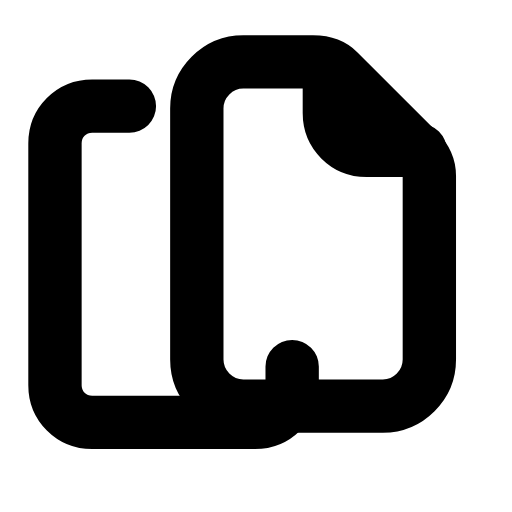
t = 0.00 s
t = 0.27 s: frame unchanged from t = 0.00 s, image omitted
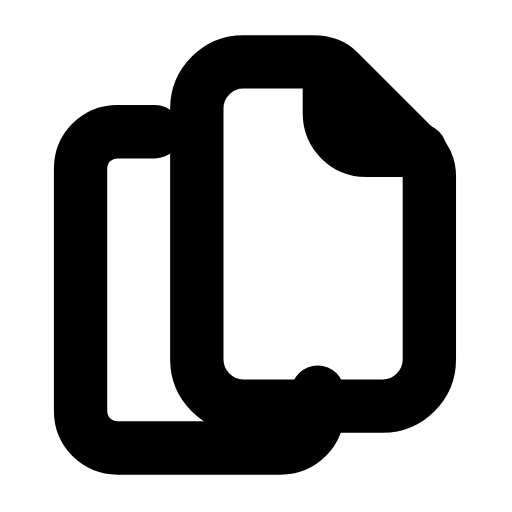
t = 0.51 s
t = 0.73 s: frame unchanged from t = 0.51 s, image omitted
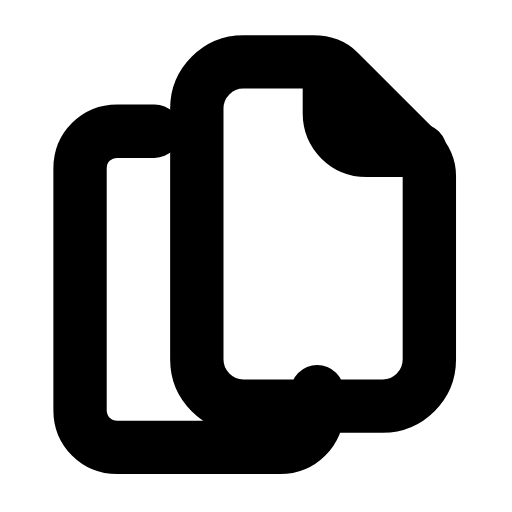
t = 1.01 s
t = 1.26 s: frame unchanged from t = 0.00 s, image omitted

The animated SVG that drew these frames (rendered in a browser with its animation timeline set to each time). Animation: 1 SMIL element (animateTransform=1); one cycle of 1.50 s, repeats indefinitely.

<svg xmlns="http://www.w3.org/2000/svg" width="24" height="24" viewBox="0 0 24 24" fill="none"><g transform="translate(0.288 -1.892) scale(1.09)"><path stroke="currentColor" stroke-width="2.294" stroke-linecap="round" stroke-linejoin="round" fill="none" d="M10.2 4.4L13.2 4.4C13.6 4.4 14 4.5 14.3 4.8L17.7 8.2C18 8.5 18.2 8.9 18.2 9.3L18.2 17.2C18.2 18.3 17.3 19.2 16.2 19.2L10.2 19.2C9.1 19.2 8.2 18.3 8.2 17.2L8.2 6.4C8.2 5.3 9.1 4.4 10.2 4.4Z"></path><path stroke="currentColor" stroke-width="2.294" stroke-linecap="round" stroke-linejoin="round" fill="none" d="M13.9 4.6L13.9 6.6C13.9 7.5 14.6 8.2 15.5 8.2L17.8 8.2"></path><g><animateTransform attributeName="transform" type="translate" values="-1.1 -1.1;-1.1 -1.1;0 0;0 0;0 0;0 0;-1.1 -1.1;-1.1 -1.1;-1.1 -1.1" keyTimes="0;0.18;0.3375;0.45;0.6;0.675;0.78;0.9;1" dur="1.5s" repeatCount="indefinite" calcMode="spline" keySplines="0.16 1 0.3 1;0.16 1 0.3 1;0.16 1 0.3 1;0.16 1 0.3 1;0.16 1 0.3 1;0.16 1 0.3 1;0.16 1 0.3 1;0.16 1 0.3 1"/><path stroke="currentColor" stroke-width="2.294" stroke-linecap="round" stroke-linejoin="round" fill="none" d="M6.4 7.4L4.8 7.4C3.9 7.4 3.2 8.1 3.2 9L3.2 19.4C3.2 20.3 3.9 21 4.8 21L11.8 21C12.7 21 13.4 20.3 13.4 19.4L13.4 18.6"></path></g></g></svg>
